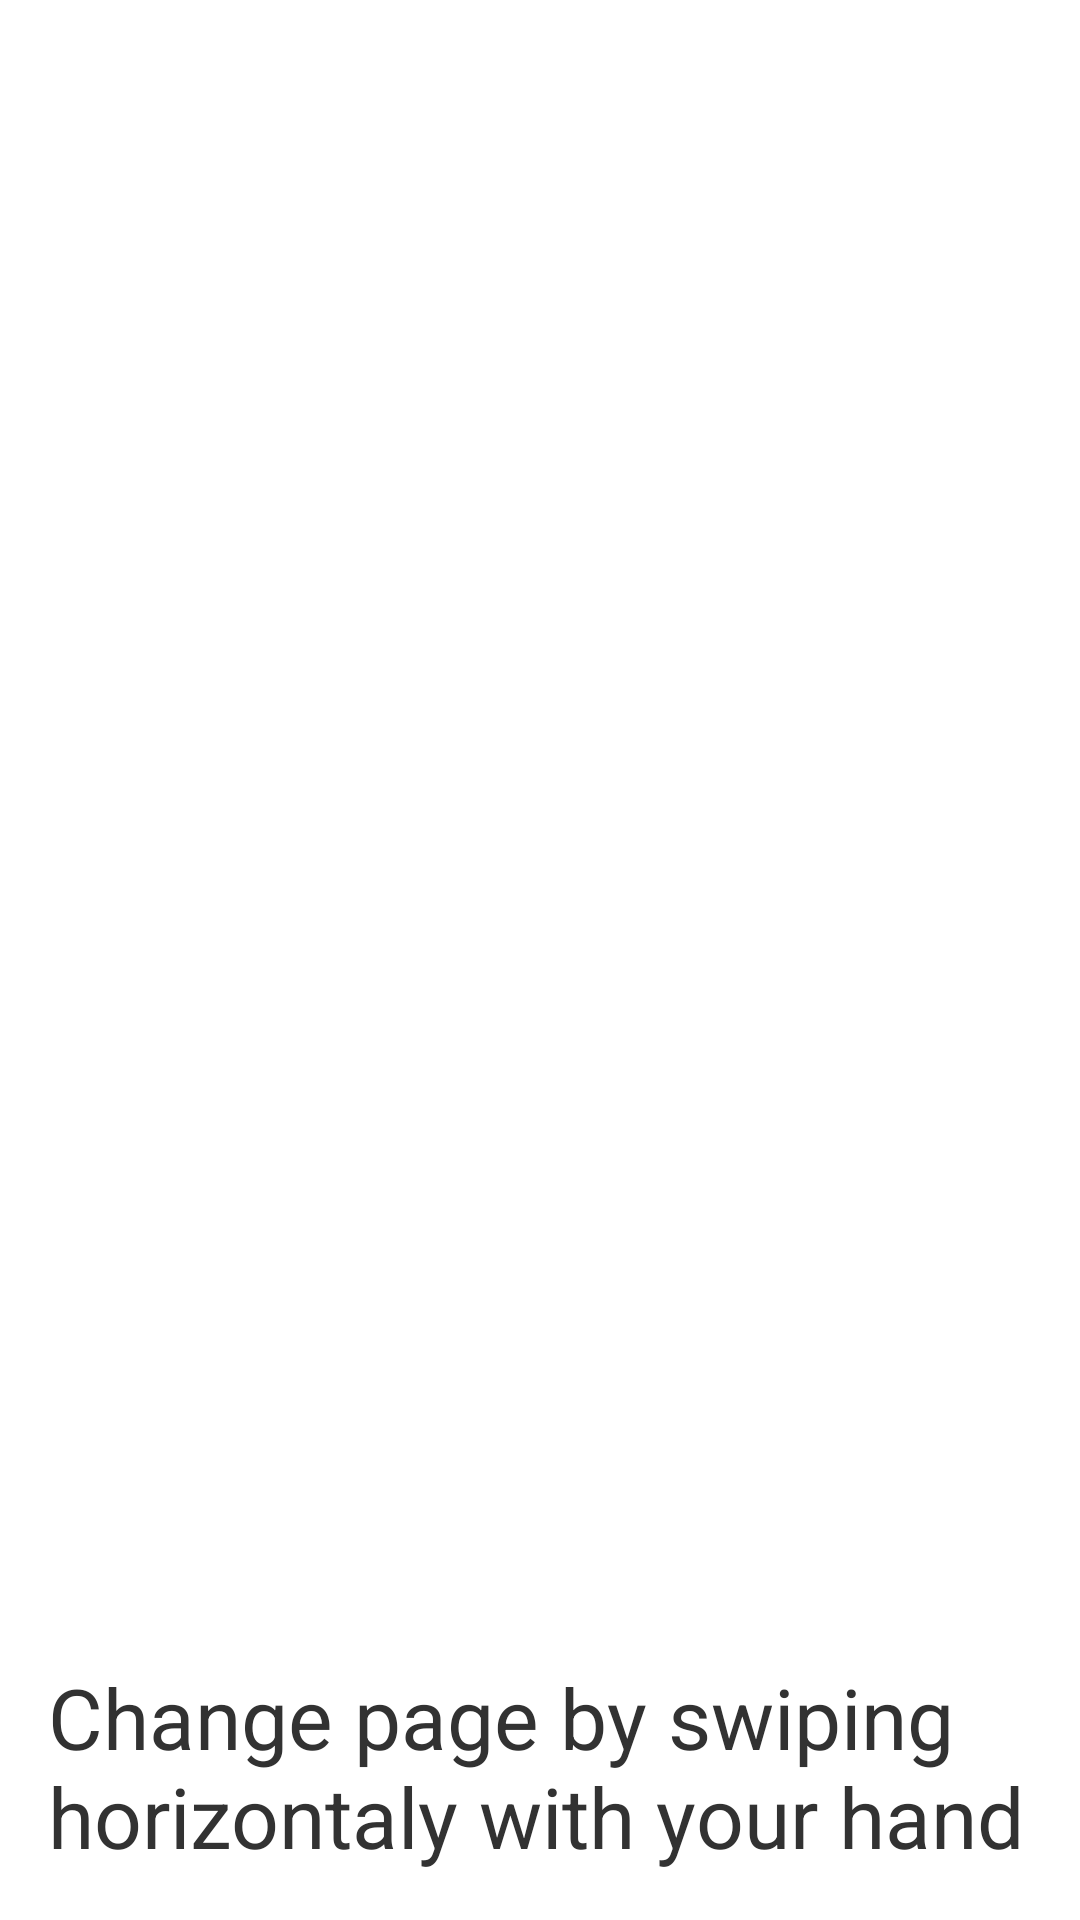

Layout XML and referenced resources for this Android screen:
<!-- AndroidManifest.xml: application theme AppTheme -->
<!-- res/layout/fragment_swipe.xml -->
<RelativeLayout xmlns:android="http://schemas.android.com/apk/res/android"
    xmlns:tools="http://schemas.android.com/tools"
    android:layout_width="match_parent"
    android:layout_height="match_parent"
    android:paddingLeft="@dimen/activity_horizontal_margin"
    android:paddingRight="@dimen/activity_horizontal_margin"
    android:paddingTop="@dimen/activity_vertical_margin"
    android:paddingBottom="@dimen/activity_vertical_margin"
    tools:context=".SwipeActivity$PlaceholderFragment">

	<TextView
		android:text="@string/swipe_info"
		android:layout_width="wrap_content"
		android:layout_height="wrap_content"
		android:layout_alignParentBottom="true"
		android:layout_centerHorizontal="true"
		android:textSize="28sp"/>

    <TextView
	    android:id="@+id/page_label"
        android:layout_width="wrap_content"
        android:layout_height="wrap_content"
        android:layout_centerInParent="true"
	    android:textSize="42sp"
	    android:textStyle="bold"/>

</RelativeLayout>
<!-- resources referenced by this layout -->
<resources>
  <dimen name="activity_horizontal_margin">16dp</dimen>
  <dimen name="activity_vertical_margin">16dp</dimen>
  <string name="swipe_info">Change page by swiping horizontaly with your hand</string>
  <style name="AppTheme" parent="android:Theme.Holo.Light.DarkActionBar">
          
      </style>
</resources>
